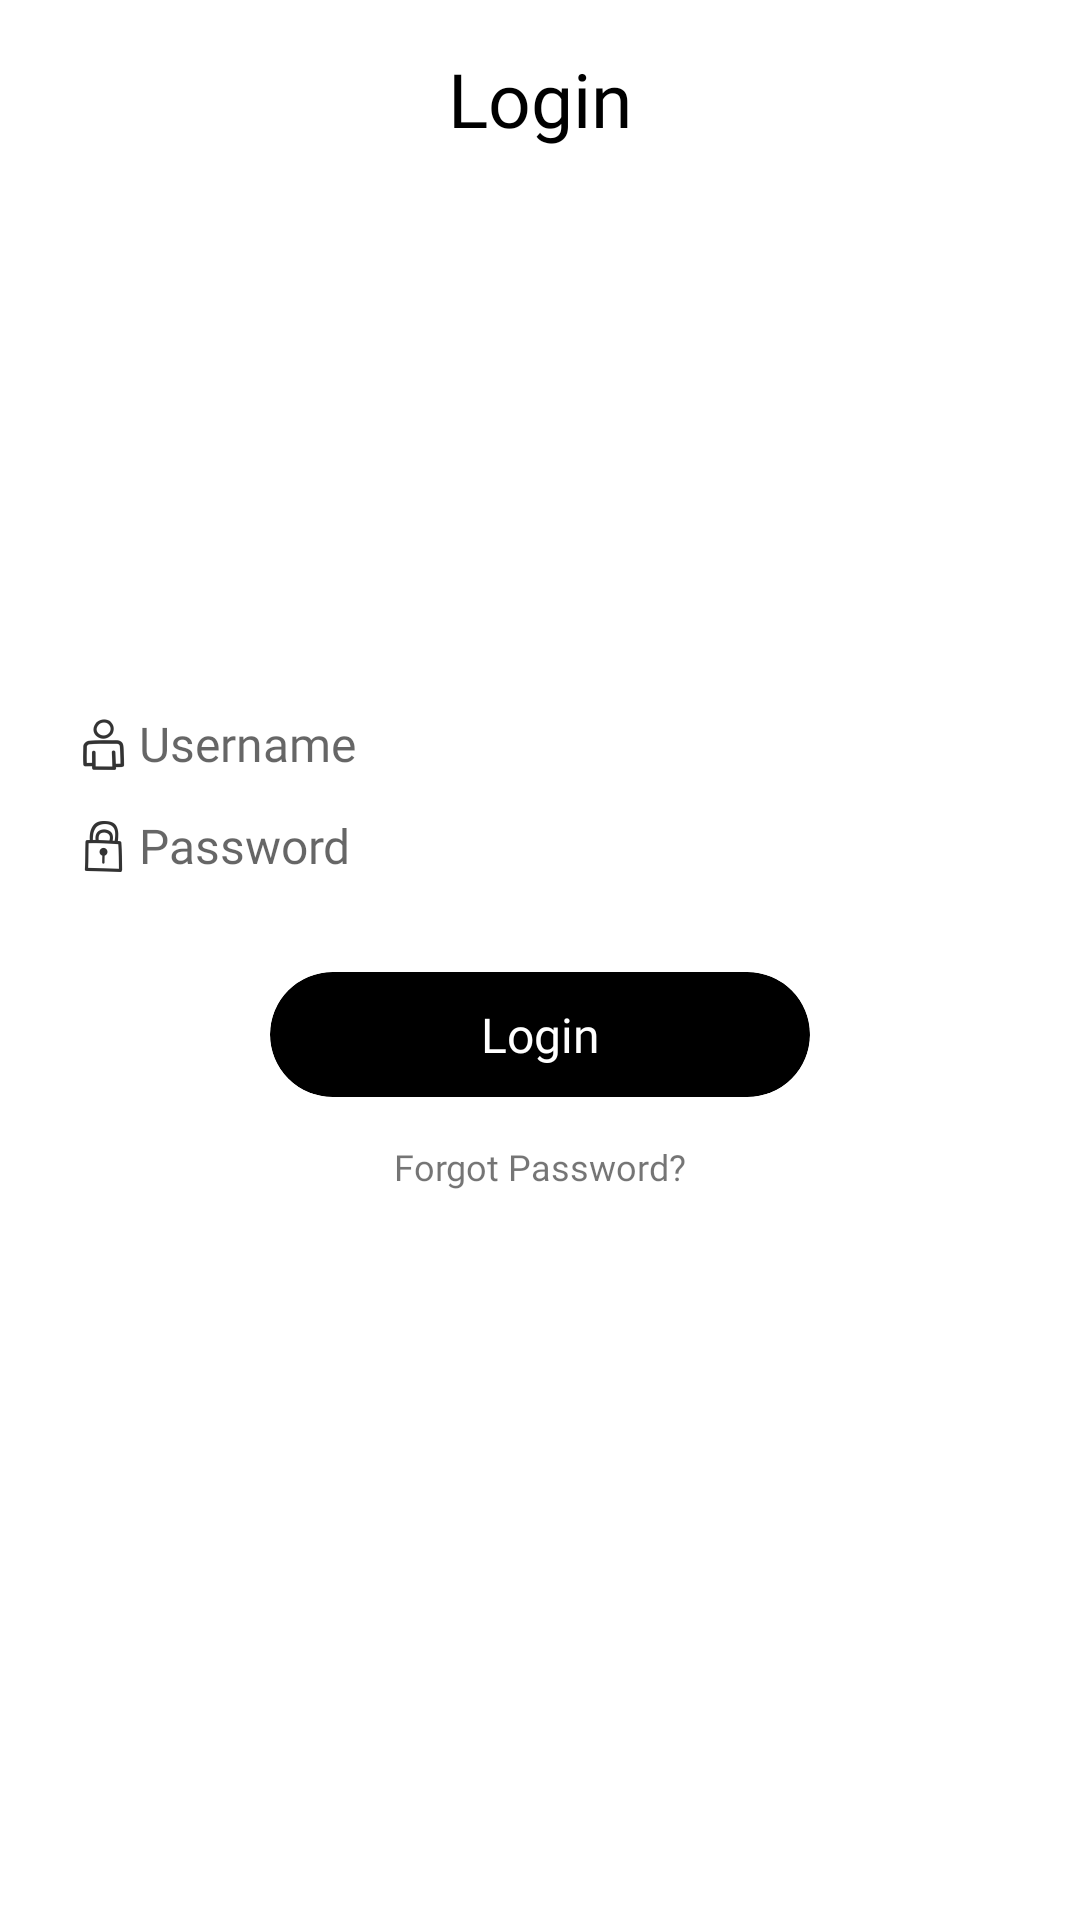

Here is an Android app screen rendered from its layout file. Give the layout XML and the strings, colors and styles it references.
<!-- AndroidManifest.xml: application theme AppTheme -->
<!-- res/layout/login.xml -->
<?xml version="1.0" encoding="utf-8"?>
<RelativeLayout xmlns:android="http://schemas.android.com/apk/res/android"
    xmlns:app="http://schemas.android.com/apk/res-auto"
    xmlns:tools="http://schemas.android.com/tools"
    android:id="@+id/loginActivityRlayout"
    android:layout_width="match_parent"
    android:layout_height="match_parent"
    android:background="@android:color/white"
    tools:context=".login">
<LinearLayout
    android:layout_width="match_parent"
    android:layout_height="wrap_content"
    android:padding="8dp"
    android:gravity="center_vertical|center_horizontal">
    <TextView
        android:layout_width="wrap_content"
        android:layout_height="wrap_content"
        android:padding="8dp"
        android:text="Login"
        android:textSize="25sp"
        android:fontFamily="@font/sfpb"
        android:textColor="#000000"/>
</LinearLayout>

    <ImageView
        android:id="@+id/groupintenticon"
        android:layout_width="wrap_content"
        android:layout_height="152dp"
        android:layout_alignParentTop="true"
        android:layout_centerHorizontal="true"
        android:layout_marginTop="60dp"
        android:contentDescription="@string/logo"
        app:srcCompat="@drawable/login" />

    <RelativeLayout
        android:id="@+id/userLayout"
        android:layout_width="315dp"
        android:layout_height="wrap_content"
        android:layout_alignParentTop="true"
        android:layout_centerHorizontal="true"
        android:layout_marginTop="236dp"
        android:layout_marginBottom="10dp"
        android:background="@drawable/custom_border">

        <EditText
            android:id="@+id/usernameInLogIn"
            android:layout_width="315dp"
            android:layout_height="wrap_content"
            android:layout_centerInParent="true"
            android:background="@android:color/transparent"
            android:drawableLeft="@drawable/ic_action_username"
            android:ems="10"
            android:fontFamily="@font/sfpr"
            android:hint="Username"
            android:inputType="textPersonName"
            android:textSize="16sp" />

    </RelativeLayout>

    <RelativeLayout
        android:id="@+id/passswordLayout"
        android:layout_width="315dp"
        android:layout_height="wrap_content"
        android:layout_below="@+id/userLayout"
        android:layout_centerHorizontal="true"
        android:layout_marginBottom="30dp"
        android:background="@drawable/custom_border">

        <EditText
            android:id="@+id/passwordInLogIn"
            android:layout_width="315dp"
            android:layout_height="wrap_content"
            android:layout_centerInParent="true"
            android:background="@android:color/transparent"
            android:drawableLeft="@drawable/ic_action_password"
            android:ems="10"
            android:fontFamily="@font/sfpr"
            android:hint="Password"
            android:inputType="textPassword"
            android:textSize="16sp" />
    </RelativeLayout>

    <android.support.v7.widget.CardView
        android:id="@+id/loginLayOut"
        android:layout_width="match_parent"
        android:layout_height="wrap_content"
        android:layout_centerHorizontal="true"
        android:layout_below="@+id/passswordLayout"
        app:cardBackgroundColor="@color/main_color_black"
        app:cardCornerRadius="30dp"
        android:layout_marginBottom="15dp"
        android:layout_marginLeft="90dp"
        android:layout_marginRight="90dp"
        app:cardElevation="0dp">

        <TextView
            android:id="@+id/logInBtn"
            android:layout_width="match_parent"
            android:layout_height="wrap_content"
            android:gravity="center"
            android:padding="10dp"
            android:fontFamily="@font/sfpr"
            android:text="Login"
            android:textColor="@android:color/white"
            android:textSize="16sp" />
    </android.support.v7.widget.CardView>

    <TextView
        android:id="@+id/forgotPassword"
        android:layout_width="wrap_content"
        android:layout_height="wrap_content"
        android:layout_alignParentBottom="true"
        android:layout_centerHorizontal="true"
        android:layout_below="@+id/loginLayOut"
        android:fontFamily="@font/sfpr"
        android:text="Forgot Password?"
        android:textSize="12sp" />

</RelativeLayout>
<!-- resources referenced by this layout -->
<resources>
  <color name="main_color_black">#000000</color>
  <!-- drawable ic_action_password: png bitmap (drawable-hdpi, 732 bytes) -->
  <!-- drawable ic_action_username: png bitmap (drawable-hdpi, 692 bytes) -->
  <string name="logo">logo</string>
  <style name="AppTheme" parent="Theme.AppCompat.Light.NoActionBar">
          
          <item name="android:navigationBarColor">@color/black</item>
          <item name="colorPrimary">@color/colorPrimary</item>
          <item name="colorPrimaryDark">@color/colorPrimaryDark</item>
      </style>
  <color name="black">#000000</color>
  <color name="colorPrimary">#000000</color>
  <color name="colorPrimaryDark">#000000</color>
</resources>
